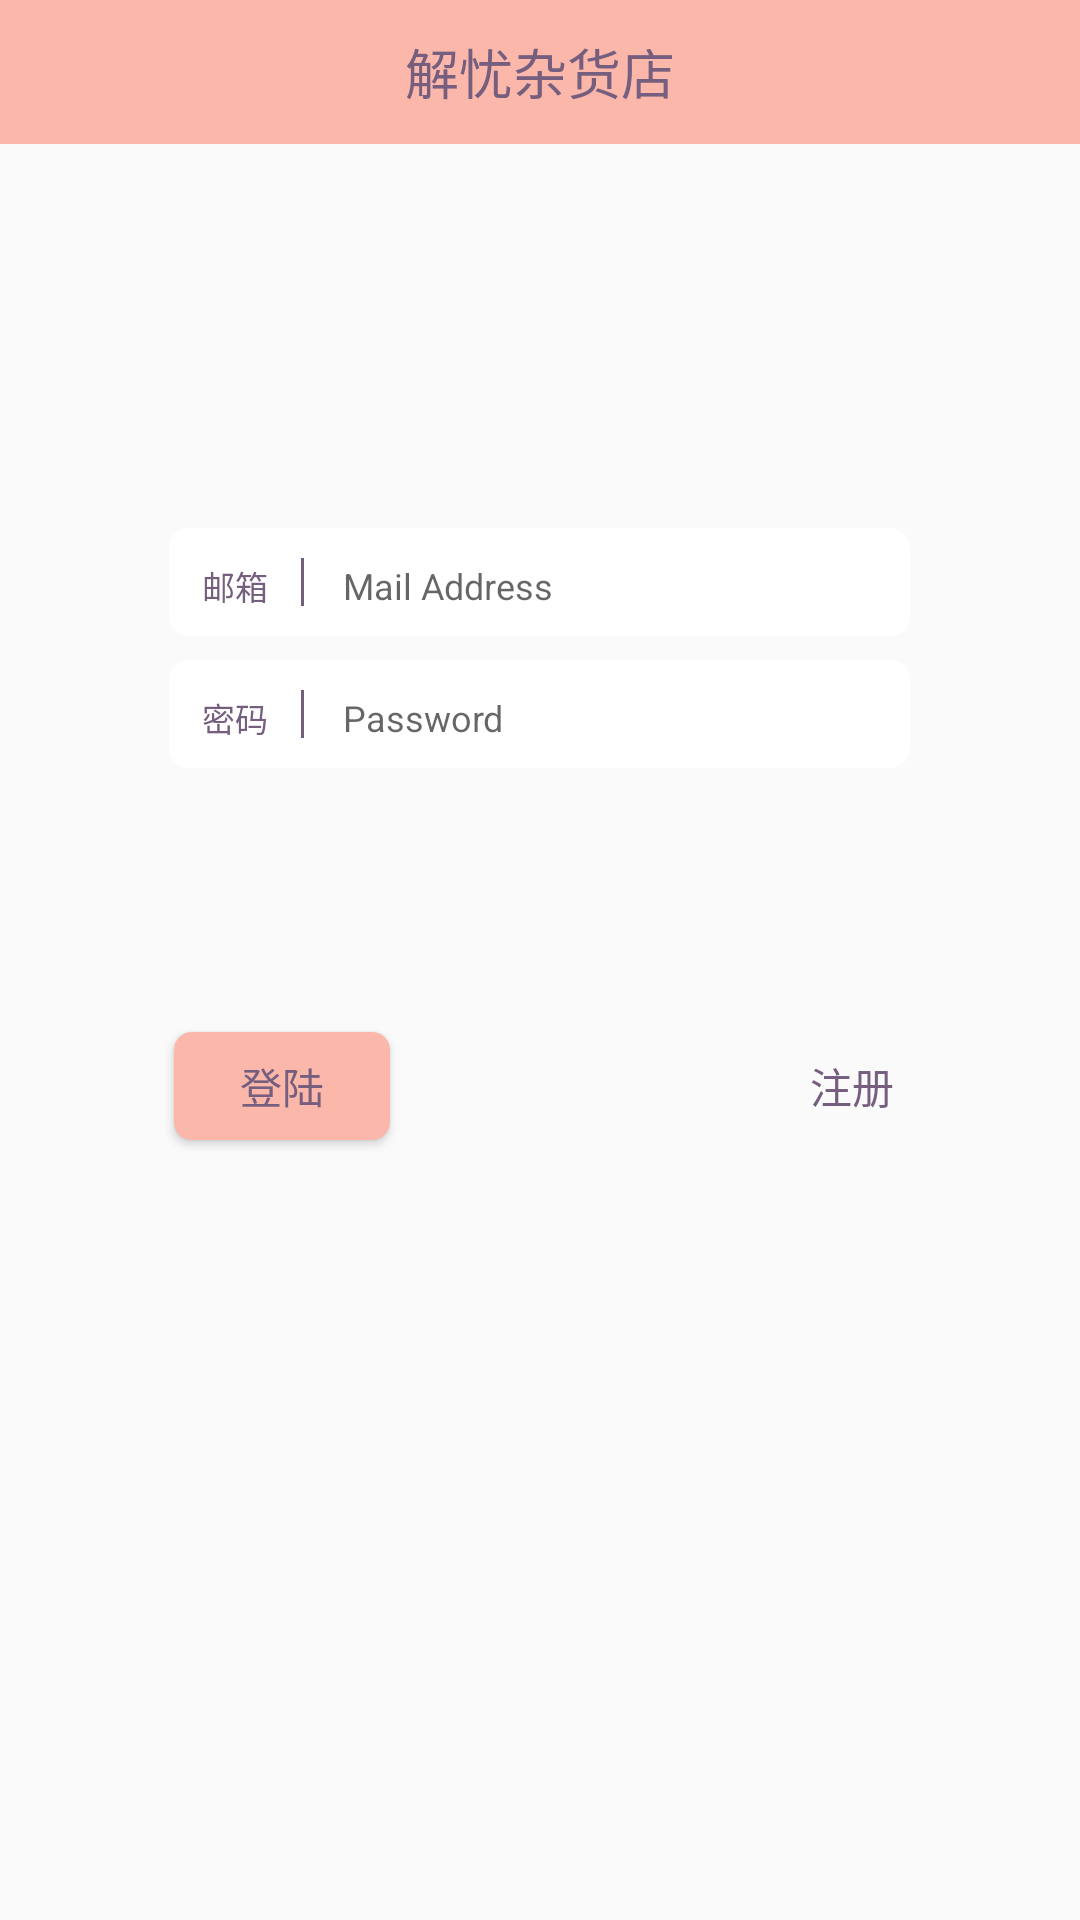

Produce the Android XML layout that renders to this screen, including the resource entries it uses.
<!-- AndroidManifest.xml: application theme AppTheme -->
<!-- res/layout/activity_sign_in.xml -->
<?xml version="1.0" encoding="utf-8"?>
<RelativeLayout xmlns:android="http://schemas.android.com/apk/res/android"
    xmlns:tools="http://schemas.android.com/tools"
    android:layout_width="match_parent"
    android:layout_height="match_parent"
    android:orientation="vertical"
    tools:context=".SignInActivity">

    
    <TextView
        android:id="@+id/sign_top_bar"
        android:layout_width="match_parent"
        android:layout_height="48dp"
        android:layout_alignParentTop="true"
        android:layout_marginTop="0dp"
        android:background="@color/colorPrimary"
        android:gravity="center"
        android:text="@string/top_bar"
        android:textColor="@color/colorAccent"
        android:textSize="18sp" />

    

    
    <RelativeLayout
        android:layout_width="wrap_content"
        android:layout_height="36dp"
        android:layout_centerHorizontal="true"
        android:layout_marginTop="176dp"
        android:background="@drawable/shape_white_text">

        <TextView
            android:id="@+id/textView_mail_address"
            android:layout_width="32dp"
            android:layout_height="wrap_content"
            android:layout_alignParentStart="true"
            android:layout_alignParentLeft="true"
            android:layout_centerVertical="true"
            android:padding="1dp"
            android:text="@string/mail_address"
            android:textColor="@color/colorAccent"
            android:textSize="11sp"
            tools:ignore="SmallSp"
            android:singleLine="true"/>

        <View
            android:id="@+id/view_vertical_line1"
            android:layout_width="1dp"
            android:layout_height="match_parent"
            android:layout_centerVertical="true"
            android:layout_marginStart="2dp"
            android:layout_marginLeft="2dp"
            android:layout_marginRight="2dp"
            android:layout_toEndOf="@id/textView_mail_address"
            android:layout_toRightOf="@id/textView_mail_address"
            android:background="@color/colorAccent" />

        <EditText
            android:id="@+id/editText_mail_address_in"
            android:layout_width="180dp"
            android:layout_height="match_parent"
            android:layout_centerVertical="true"
            android:layout_marginStart="10dp"
            android:layout_marginLeft="10dp"
            android:layout_toEndOf="@id/view_vertical_line1"
            android:layout_toRightOf="@id/view_vertical_line1"
            android:ems="18"
            android:hint="@string/mail_address_hint"
            android:inputType="textEmailAddress"
            android:padding="1dp"
            android:textColor="@color/colorAccent"
            android:textSize="12sp"
            android:singleLine="true"/>

    </RelativeLayout>

    
    <RelativeLayout
        android:layout_width="wrap_content"
        android:layout_height="36dp"
        android:layout_centerHorizontal="true"
        android:layout_marginTop="220dp"
        android:background="@drawable/shape_white_text">

        <TextView
            android:id="@+id/textView_password"
            android:layout_width="32dp"
            android:layout_height="wrap_content"
            android:layout_alignParentStart="true"
            android:layout_alignParentLeft="true"
            android:layout_centerVertical="true"
            android:padding="1dp"
            android:text="@string/password"
            android:textColor="@color/colorAccent"
            android:textSize="11sp"
            tools:ignore="SmallSp" />

        <View
            android:id="@+id/view_vertical_line2"
            android:layout_width="1dp"
            android:layout_height="match_parent"
            android:layout_centerVertical="true"
            android:layout_marginStart="2dp"
            android:layout_marginLeft="2dp"
            android:layout_marginRight="2dp"
            android:layout_toEndOf="@id/textView_password"
            android:layout_toRightOf="@id/textView_password"
            android:background="@color/colorAccent" />

        <EditText
            android:id="@+id/editText_password_in"
            android:layout_width="180dp"
            android:layout_height="match_parent"
            android:layout_centerVertical="true"
            android:layout_marginStart="10dp"
            android:layout_marginLeft="10dp"
            android:layout_toEndOf="@id/view_vertical_line2"
            android:layout_toRightOf="@id/view_vertical_line2"
            android:ems="18"
            android:hint="@string/password_hint"
            android:inputType="textPassword"
            android:padding="1dp"
            android:textColor="@color/colorAccent"
            android:textSize="12sp" />

    </RelativeLayout>

    
    <Button
        android:id="@+id/button_sign_in"
        android:layout_width="72dp"
        android:layout_height="36dp"
        android:layout_alignParentStart="true"
        android:layout_alignParentLeft="true"
        android:layout_alignParentBottom="true"
        android:layout_marginStart="58dp"
        android:layout_marginLeft="58dp"
        android:layout_marginBottom="260dp"
        android:background="@drawable/shape_button"
        android:text="@string/sign_in"
        android:textColor="@color/colorAccent" />

    
    <Button
        android:id="@+id/button_sign_up"
        android:layout_width="72dp"
        android:layout_height="36dp"
        android:layout_alignParentStart="true"
        android:layout_alignParentLeft="true"
        android:layout_alignParentBottom="true"
        android:layout_marginStart="248dp"
        android:layout_marginLeft="248dp"
        android:layout_marginBottom="260dp"
        android:background="@color/transparent"
        android:text="@string/sign_up"
        android:textColor="@color/colorAccent" />

</RelativeLayout>
<!-- resources referenced by this layout -->
<resources>
  <color name="colorAccent">#755E7E</color>
  <color name="colorPrimary">#FAB7AA</color>
  <color name="transparent">#00FFFFFF</color>
  <!-- drawable shape_button (drawable) -->
  <?xml version="1.0" encoding="utf-8"?>
  <shape xmlns:android="http://schemas.android.com/apk/res/android"
      android:shape="rectangle">
      
      <solid android:color="@color/colorPrimary"/>
      
      <corners android:radius="6dp"/>
  
  </shape>
  <!-- drawable shape_white_text (drawable) -->
  <?xml version="1.0" encoding="utf-8"?>
  <shape xmlns:android="http://schemas.android.com/apk/res/android"
      android:shape="rectangle">
  
      <solid android:color="@color/white" />
      
      <stroke
          android:width="1dp"
          android:color="@color/white" />
      
      <padding
          android:bottom="10dp"
          android:left="10dp"
          android:right="10dp"
          android:top="10dp" />
      
      <corners android:radius="6dp" />
  </shape>
  <string name="mail_address">邮箱</string>
  <string name="mail_address_hint">Mail Address</string>
  <string name="password">密码</string>
  <string name="password_hint">Password</string>
  <string name="sign_in">登陆</string>
  <string name="sign_up">注册</string>
  <string name="top_bar">解忧杂货店</string>
  <style name="AppTheme" parent="Theme.AppCompat.Light.NoActionBar">
          
          <item name="colorPrimary">@color/colorPrimary</item>
          <item name="colorPrimaryDark">@color/colorPrimaryDark</item>
          <item name="colorAccent">@color/colorAccent</item>
      </style>
  <color name="white">#FFFFFF</color>
  <color name="colorPrimaryDark">#DB767A</color>
</resources>
